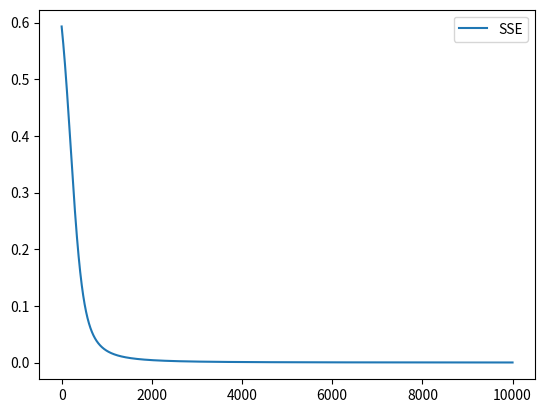

The script that saved this image:
import matplotlib.pyplot as plt
import numpy as np
import pandas as pd

# https://www.anotsorandomwalk.com/backpropagation-example-with-numbers-step-by-step/

numInter = 10000

# Init variables
w1 = 0.1
w2 = 0.2
w3 = 0.3
w4 = 0.4
w5 = 0.5
w6 = 0.6
w7 = 0.7
w8 = 0.8
w9 = 0.9
w10 = 0.1
wList = [w1, w2, w3, w4, w5, w6, w7, w8, w9, w10]

b1 = 0.5
b2 = 0.5
bList = [b1, b2]

# input & target values
x1 = 1
x2 = 4
x3 = 5
xList = [x1, x2, x3]

t1 = 0.1
t2 = 0.05
tList = [t1, t2]

# learning rate
alpha = 0.01


def sigmoid(x):
    return np.divide(1, (1 + np.exp(-x)))


def forwardProp(xList, wList, bList):
    zh1 = wList[0] * xList[0] + wList[2] * xList[1] + wList[4] * xList[2] + bList[0]
    zh2 = wList[1] * xList[0] + wList[3] * xList[1] + wList[5] * xList[2] + bList[0]
    h1 = sigmoid(zh1)
    h2 = sigmoid(zh2)

    zo1 = wList[6] * h1 + wList[8] * h2 + bList[1]
    zo2 = wList[7] * h1 + wList[9] * h2 + bList[1]
    o1 = sigmoid(zo1)
    o2 = sigmoid(zo2)

    return h1, h2, o1, o2


def error(oList, tList):
    return 0.5 * (np.power(oList[0] - tList[0], 2) + np.power(oList[1] - tList[1], 2))


errList = []
for i in range(numInter):
    # forward propagation
    h1, h2, o1, o2 = forwardProp(xList, wList, bList)

    # compute error
    sse = error([o1, o2], tList)
    errList.append(sse)

    print('Running ' + str(i + 1) + ' of ' + str(numInter))
    print('o1: ' + str(o1))
    print('t1: ' + str(t1))
    print('o2: ' + str(o2))
    print('t2: ' + str(t2))
    print('error: ' + str(sse))
    print('')

    # Error derivative caculations
    # compute dE_dw7
    dE_do1 = o1 - t1
    do1_dzo1 = o1 * (1 - o1)
    dzo1_dw7 = h1
    dE_dw7 = dE_do1 * do1_dzo1 * dzo1_dw7

    # compute dE_dw8
    dE_do2 = o2 - t2
    do2_dzo2 = o2 * (1 - o2)
    dzo2_dw8 = h1
    dE_dw8 = dE_do2 * do2_dzo2 * dzo2_dw8

    # compute dE_dw9
    dzo1_dw9 = h2
    dE_dw9 = dE_do1 * do1_dzo1 * dzo1_dw9

    # compute dE_dw10
    dzo2_dw10 = h2
    dE_dw10 = dE_do2 * do2_dzo2 * dzo2_dw10

    # compute dE_db2
    dzo1_db2 = 1
    dzo2_db2 = 1
    dE_db2 = dE_do1 * do1_dzo1 * dzo1_db2 + dE_do2 * do2_dzo2 * dzo2_db2

    # compute dE_dh1 first
    dzo1_dh1 = w7
    dzo2_dh1 = w8
    dE_dh1 = dE_do1 * do1_dzo1 * dzo1_dh1 + dE_do2 * do2_dzo2 * dzo2_dh1

    # compute dE_dw1
    dh1_dzh1 = h1 * (1 - h1)
    dzh1_dw1 = x1
    dE_dw1 = dE_dh1 * dh1_dzh1 * dzh1_dw1

    # compute dE_dw3
    dzh1_dw3 = x2
    dE_dw3 = dE_dh1 * dh1_dzh1 * dzh1_dw3

    # compute dE_dw5
    dzh1_dw5 = x3
    dE_dw5 = dE_dh1 * dh1_dzh1 * dzh1_dw5

    # compute dE_dh2 first
    dzo1_dh2 = w9
    dzo2_dh2 = w10
    dE_dh2 = dE_do1 * do1_dzo1 * dzo1_dh2 + dE_do2 * do2_dzo2 * dzo2_dh2

    # compute dE_dw2
    dh2_dzh2 = h2 * (1 - h2)
    dzh2_dw2 = x1
    dE_dw2 = dE_dh2 * dh2_dzh2 * dzh2_dw2

    # compute dE_dw4
    dzh2_dw4 = x2
    dE_dw4 = dE_dh2 * dh2_dzh2 * dzh2_dw4

    # compute dE_dw6
    dzh2_dw6 = x3
    dE_dw6 = dE_dh2 * dh2_dzh2 * dzh2_dw6

    # compute dE_db1
    dzh1_db1 = 1
    dzh2_db1 = 1
    term1 = dE_do1 * do1_dzo1 * dzo1_dh1 * dh1_dzh1 * dzh1_db1
    term2 = dE_do2 * do2_dzo2 * dzo2_dh2 * dh2_dzh2 * dzh2_db1
    dE_db1 = term1 + term2

    # Update all parameters
    w1 = w1 - alpha * dE_dw1
    w2 = w2 - alpha * dE_dw2
    w3 = w3 - alpha * dE_dw3
    w4 = w4 - alpha * dE_dw4
    w5 = w5 - alpha * dE_dw5
    w6 = w6 - alpha * dE_dw6
    w7 = w7 - alpha * dE_dw7
    w8 = w8 - alpha * dE_dw8
    w9 = w9 - alpha * dE_dw9
    w10 = w10 - alpha * dE_dw10
    b1 = b1 - alpha * dE_db1
    b2 = b2 - alpha * dE_db2
    wList = [w1, w2, w3, w4, w5, w6, w7, w8, w9, w10]
    bList = [b1, b2]

pd.DataFrame(errList, columns=['SSE']).plot()
plt.show()
